Image classification data set "spectrograms_split" (yildiramdsa/sleep_apnea_classification_via_eeg_spectrograms_and_deep_learning on GitHub). Class labels (4): mild, moderate, normal, severe.

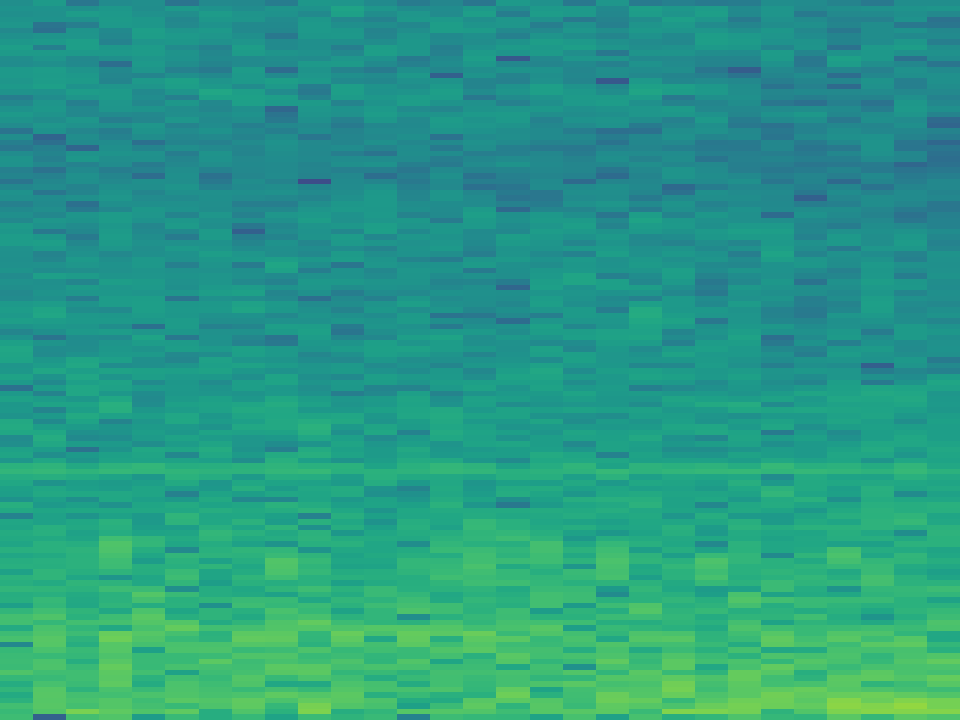
Label: severe

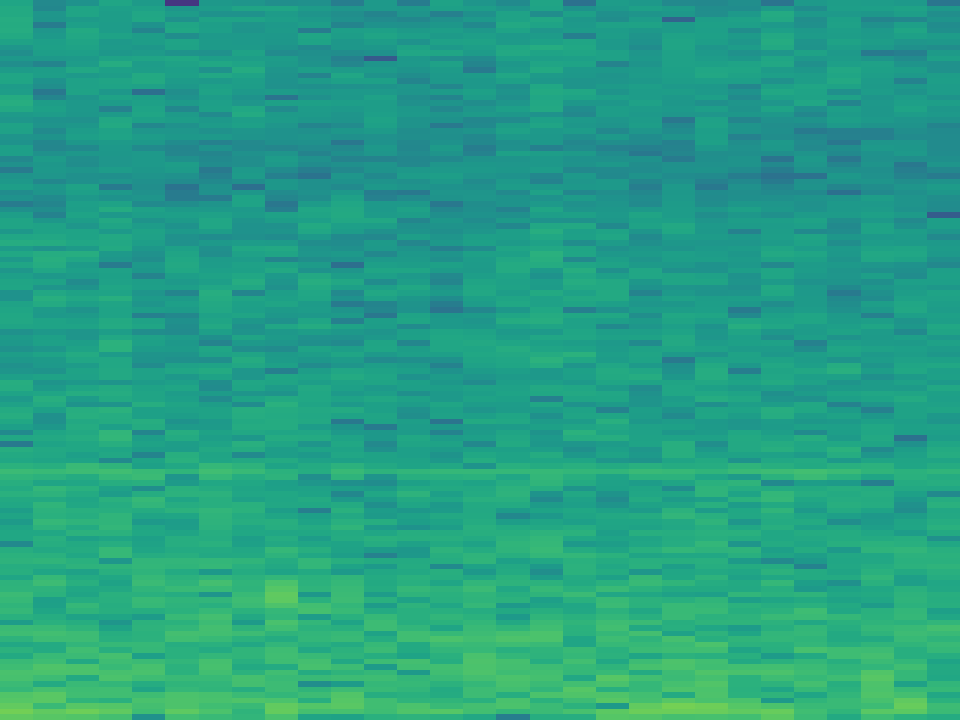
Label: normal

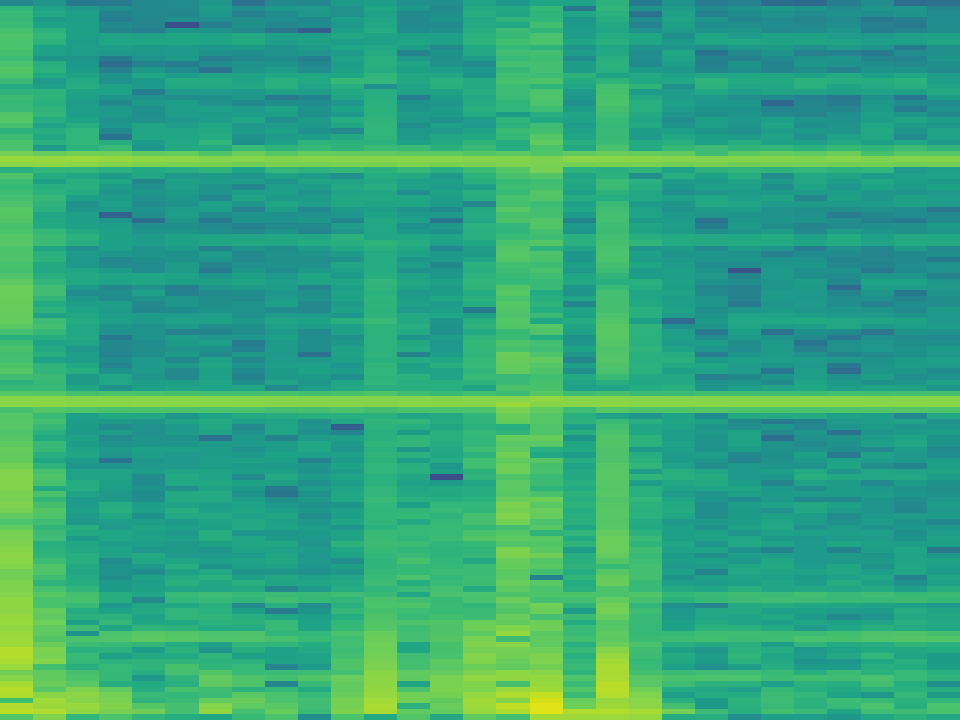
Label: mild

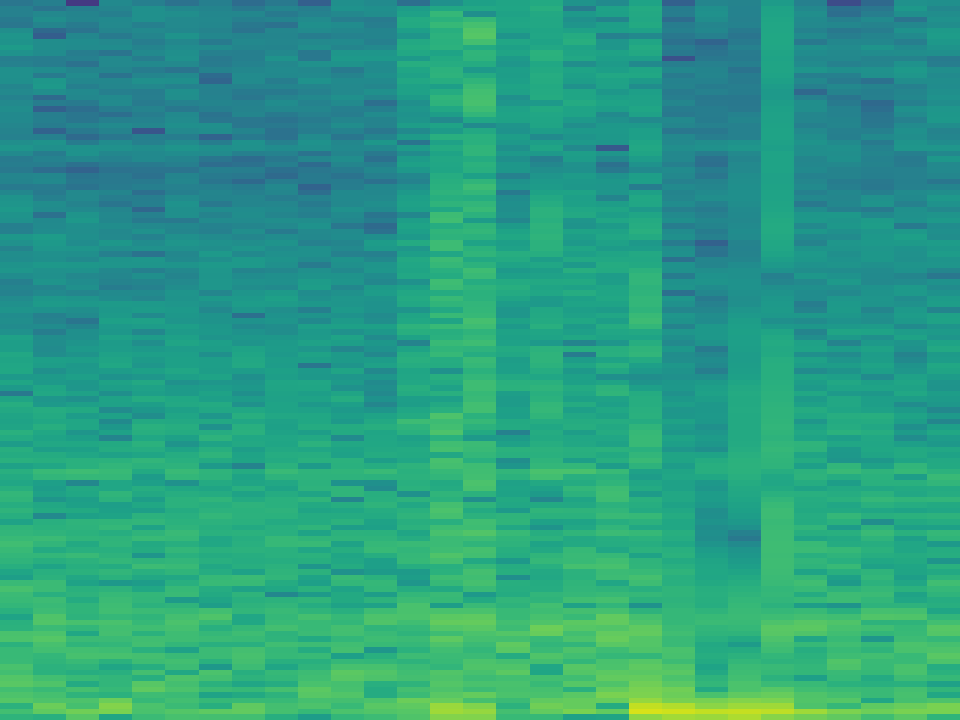
Label: mild

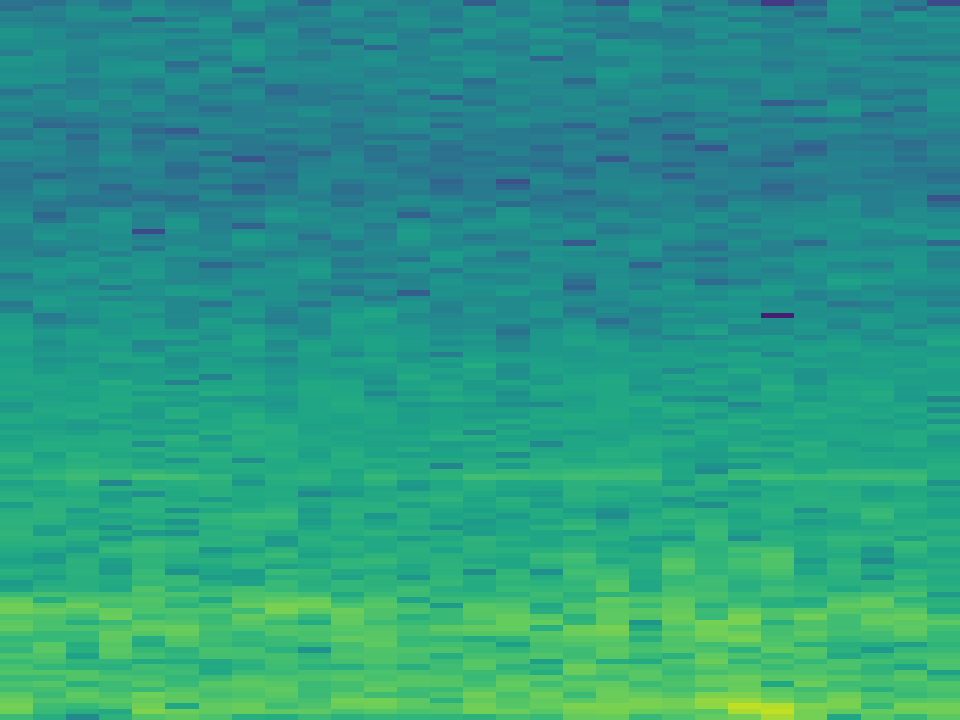
Label: moderate

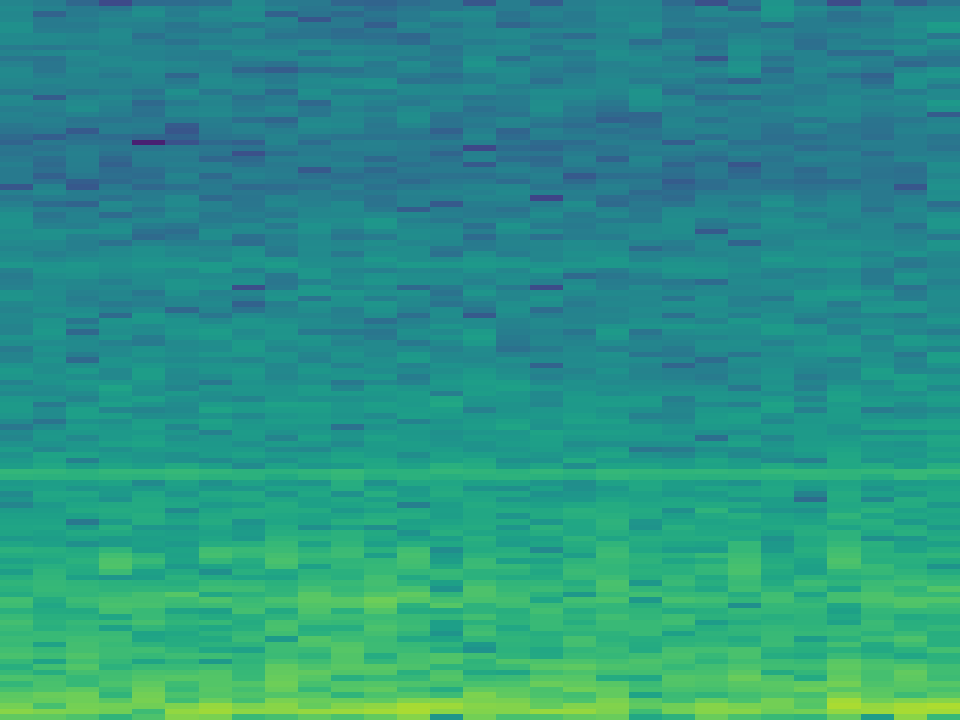
Label: normal
